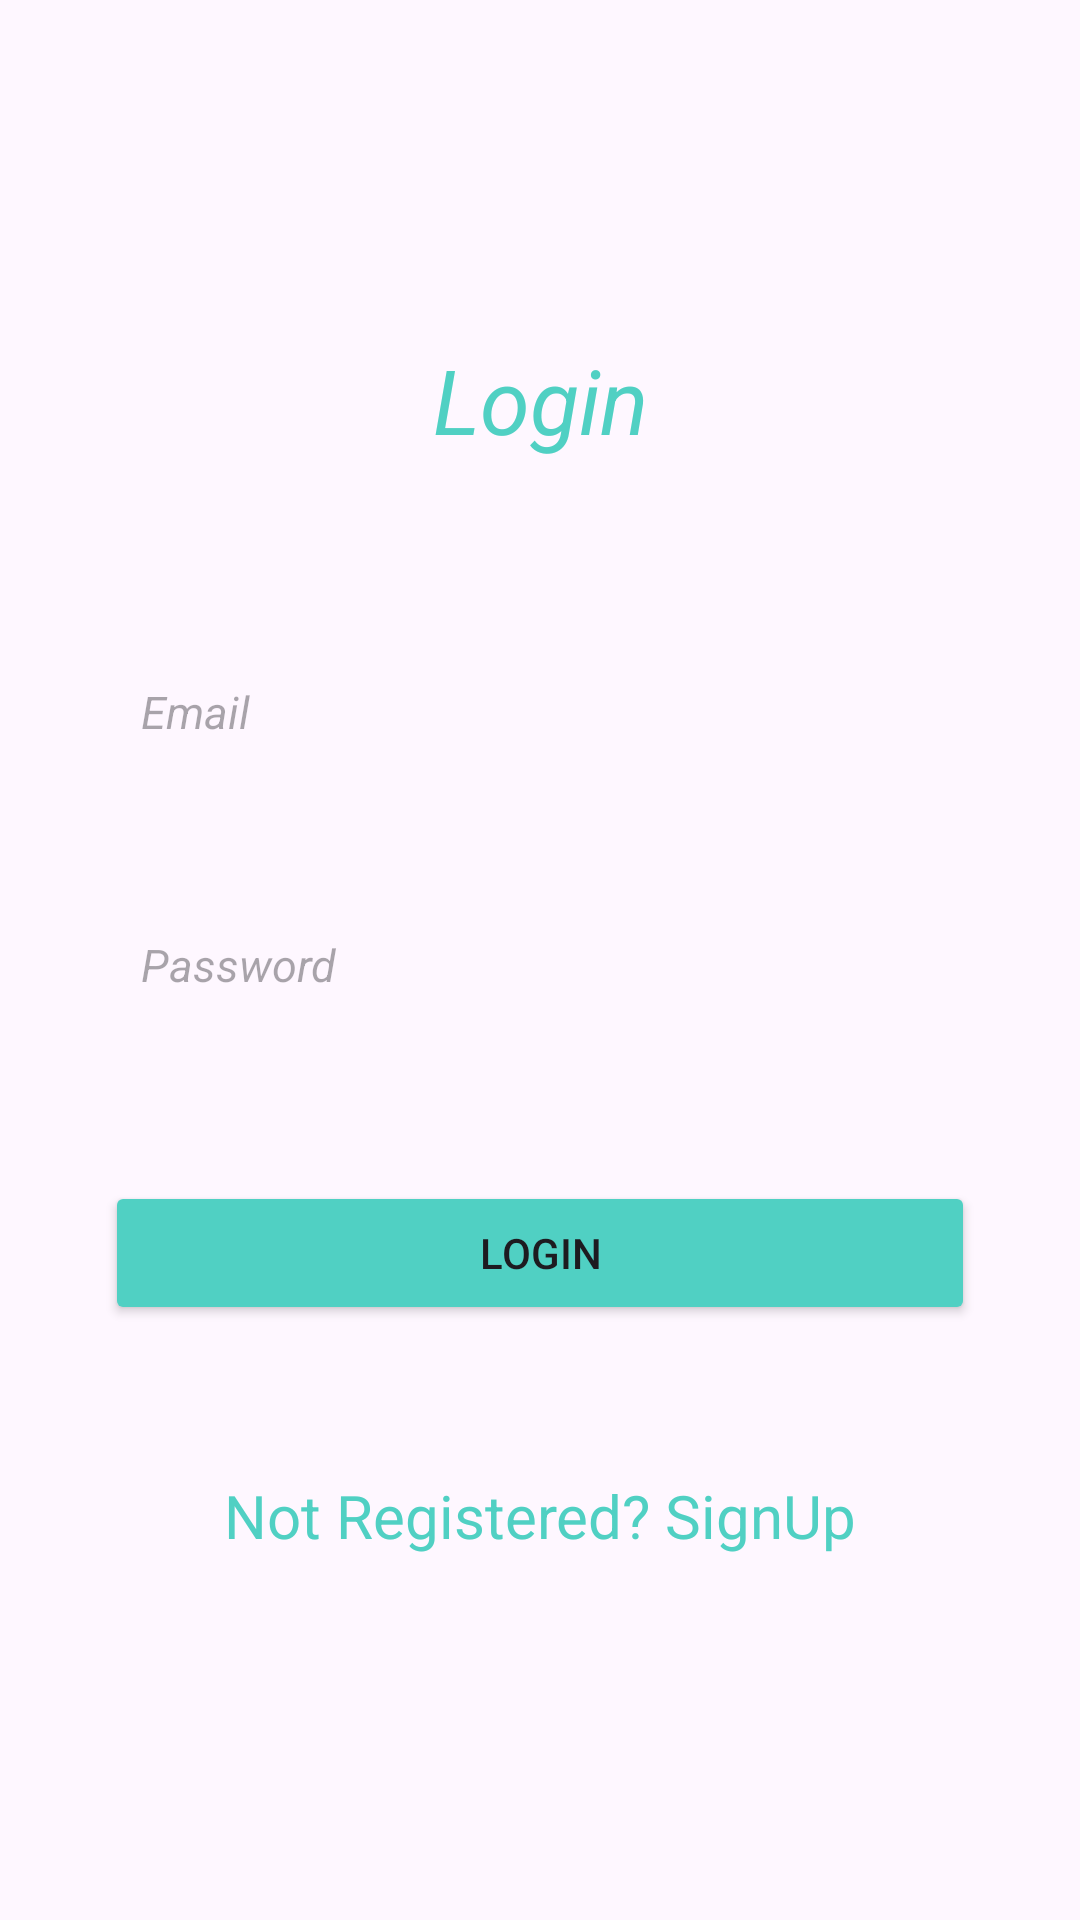

The Android layout XML behind this screen, and the referenced resources:
<!-- AndroidManifest.xml: application theme Theme.MyLoginApp -->
<!-- res/layout/activity_login.xml -->
<?xml version="1.0" encoding="utf-8"?>
<androidx.constraintlayout.widget.ConstraintLayout xmlns:android="http://schemas.android.com/apk/res/android"
    xmlns:app="http://schemas.android.com/apk/res-auto"
    xmlns:tools="http://schemas.android.com/tools"
    android:id="@+id/main"
    android:layout_width="match_parent"
    android:layout_height="match_parent"
    android:padding="15dp"
    tools:context=".LoginActivity">

    <TextView
        android:layout_width="0dp"
        android:layout_height="wrap_content"
        android:gravity="center"
        android:id="@+id/loginText"
        android:text="Login"
        android:textStyle="italic"
        android:textColor="@color/blue"
        android:textSize="30sp"
        app:layout_constraintBottom_toBottomOf="parent"
        app:layout_constraintEnd_toEndOf="parent"
        app:layout_constraintHorizontal_bias="0.0"
        app:layout_constraintStart_toStartOf="parent"
        app:layout_constraintTop_toTopOf="parent"
        app:layout_constraintVertical_bias="0.163"
        android:layout_marginTop="10dp"
        android:layout_marginStart="20dp"
        android:layout_marginEnd="20dp"
        android:layout_marginBottom="20dp"/>

    <EditText
        android:layout_width="0dp"
        android:layout_height="wrap_content"
        android:id="@+id/loginEmail"
        android:hint="Email"
        android:inputType="textEmailAddress"
        android:textColor="@color/black"
        android:textSize="15sp"
        android:textStyle="italic"
        android:padding="12dp"
        android:background="@drawable/edittext_border"
        app:layout_constraintStart_toStartOf="parent"
        app:layout_constraintEnd_toEndOf="parent"
        app:layout_constraintTop_toTopOf="parent"
        android:layout_marginTop="200dp"
        android:layout_marginStart="20dp"
        android:layout_marginEnd="20dp"
        android:layout_marginBottom="10dp"
        app:layout_constraintTop_toBottomOf="@+id/loginText"/>

    <EditText
        android:layout_width="0dp"
        android:layout_height="wrap_content"
        android:id="@+id/loginPassword"
        android:hint="Password"
        android:inputType="textPassword"
        android:textColor="@color/black"
        android:textSize="15sp"
        android:textStyle="italic"
        android:padding="12dp"
        android:background="@drawable/edittext_border"
        app:layout_constraintStart_toStartOf="parent"
        app:layout_constraintEnd_toEndOf="parent"
        app:layout_constraintTop_toBottomOf="@+id/loginEmail"
        android:layout_marginTop="40dp"
        android:layout_marginStart="20dp"
        android:layout_marginEnd="20dp"
        android:layout_marginBottom="20dp"/>

    <Button
        android:id="@+id/loginButton"
        android:layout_width="0dp"
        android:layout_height="wrap_content"
        android:text="Login"
        android:backgroundTint="@color/blue"
        android:layout_marginTop="20dp"
        android:layout_marginStart="20dp"
        android:layout_marginEnd="20dp"
        android:layout_marginBottom="20dp"
        app:layout_constraintTop_toTopOf="@+id/signupText"
        app:layout_constraintStart_toStartOf="parent"
        app:layout_constraintEnd_toEndOf="parent"
        app:layout_constraintBottom_toBottomOf="@+id/loginPassword"/>

    <TextView
        android:layout_width="0dp"
        android:layout_height="wrap_content"
        android:id="@+id/signupText"
        android:text="Not Registered? SignUp"
        android:textSize="20sp"
        android:gravity="center"
        android:textColor="@color/blue"
        android:layout_marginTop="50dp"
        android:layout_marginBottom="20dp"
        app:layout_constraintStart_toStartOf="parent"
        app:layout_constraintEnd_toEndOf="parent"
        app:layout_constraintTop_toBottomOf="@+id/loginButton"/>

</androidx.constraintlayout.widget.ConstraintLayout>
<!-- resources referenced by this layout -->
<resources>
  <color name="black">#FF000000</color>
  <color name="blue">#50D0C3</color>
  <style name="Theme.MyLoginApp" parent="Base.Theme.MyLoginApp" />
  <style name="Base.Theme.MyLoginApp" parent="Theme.Material3.DayNight.NoActionBar">
          
          <item name="colorPrimary">@color/blue</item>
          <item name="colorPrimaryVariant">@color/blue</item>
          <item name="android:statusBarColor">@color/blue</item>
      </style>
</resources>
